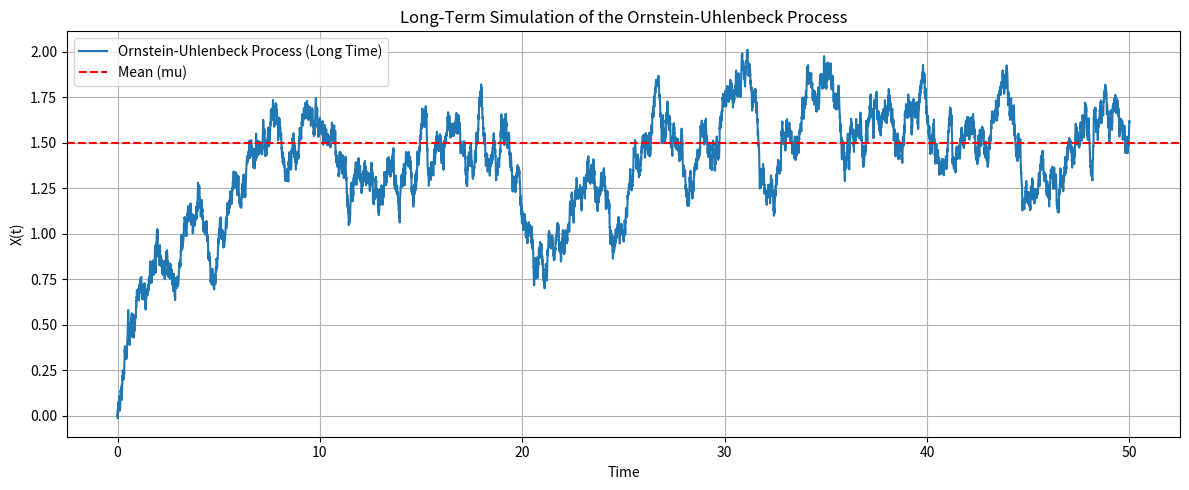

Source code (Python):
import numpy as np
import matplotlib.pyplot as plt

# Parameters for the Ornstein-Uhlenbeck process
theta = 0.7  # rate of mean reversion
mu = 1.5  # long-term mean
sigma = 0.3  # volatility
X0 = 0.0  # initial value

# Simulation parameters
T = 50.0  # total time
N = 10000  # number of time steps
dt = T / N  # time step
t = np.linspace(0, T, N)

# Initialise process
X = np.zeros(N)
X[0] = X0

# Simulate the OU process
for i in range(1, N):
    X[i] = (
        X[i - 1]
        + theta * (mu - X[i - 1]) * dt
        + sigma * np.sqrt(dt) * np.random.randn()
    )

# Plot the process
plt.figure(figsize=(12, 5))
plt.plot(t, X, label="Ornstein-Uhlenbeck Process (Long Time)")
plt.axhline(mu, color="r", linestyle="--", label="Mean (mu)")
plt.title("Long-Term Simulation of the Ornstein-Uhlenbeck Process")
plt.xlabel("Time")
plt.ylabel("X(t)")
plt.legend()
plt.grid(True)
plt.tight_layout()
plt.show()
